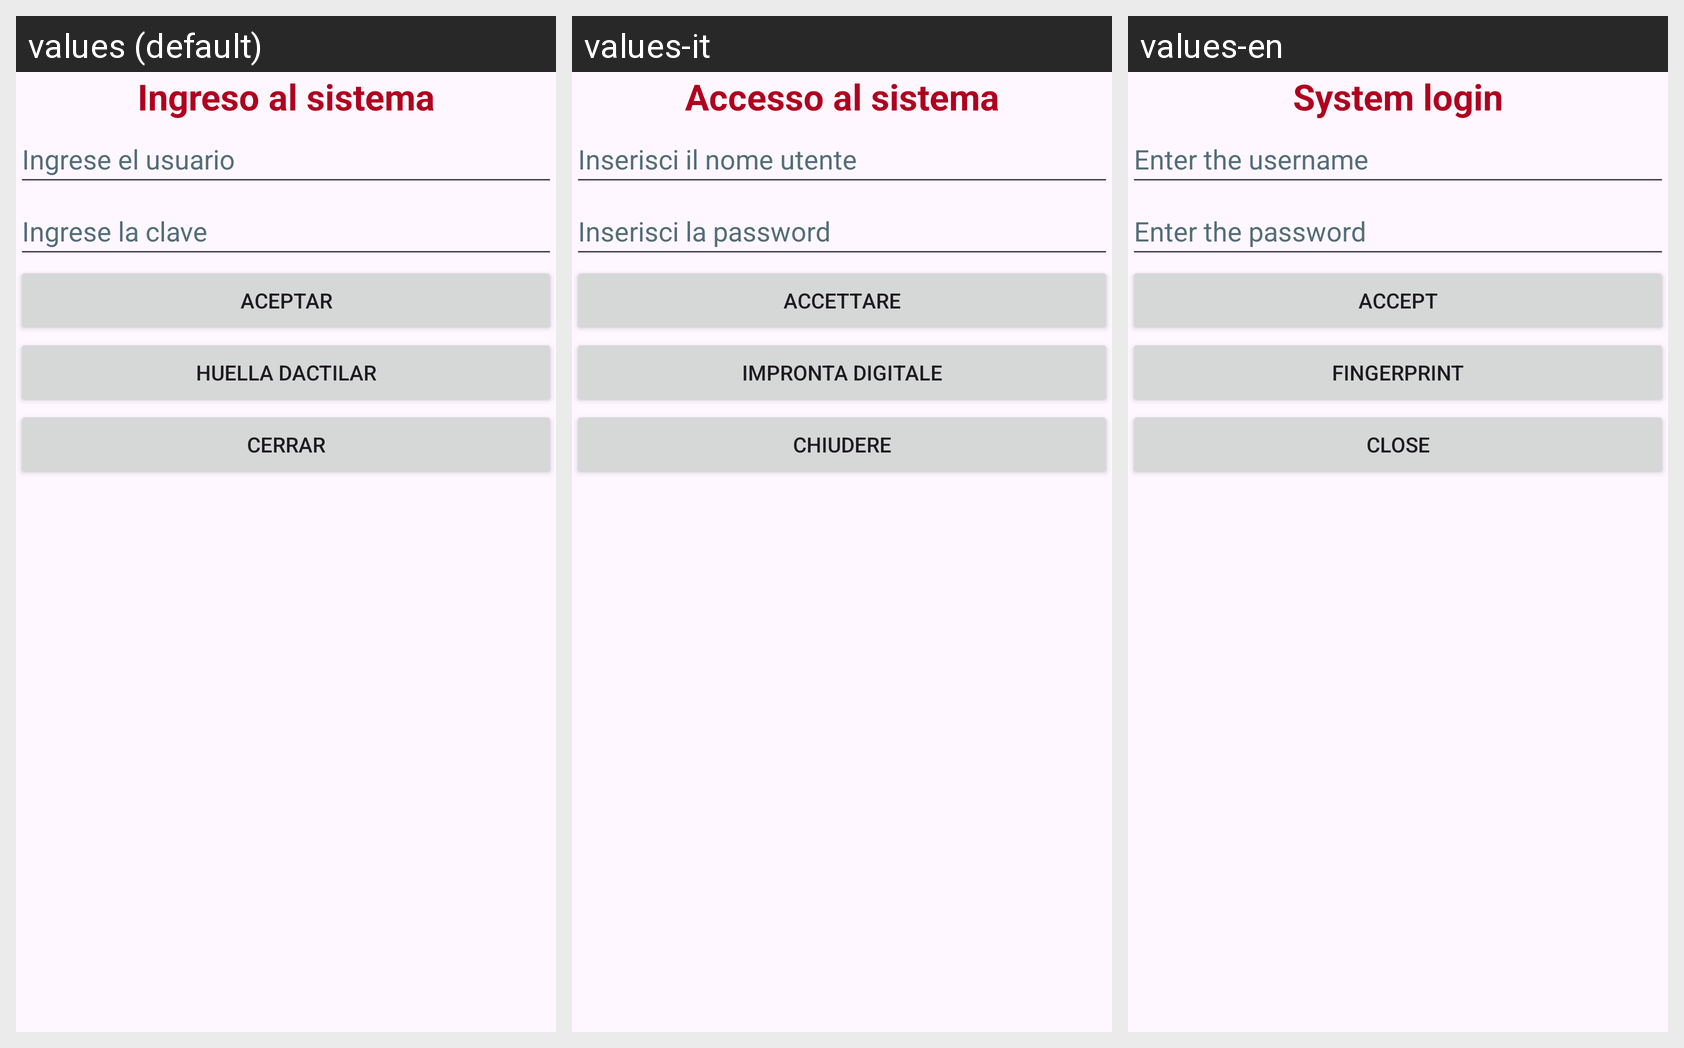

The Android screen above is rendered under several locales of the same app. Produce the string resources it draws, with the default and per-locale values.
Android screen res/layout/activity_main.xml rendered under 3 locales, left to right: values (default), values-it, values-en. Device: Nexus 5 (rendered at 1080×1920; each locale shown at half size, 540×960, under a caption strip naming it); theme Theme.Android_App_003.
Strings drawn on this screen, with the default value and each locale's value (text and hints the layout hard-codes, and strings that could not be matched under every locale, appear in the picture but are not listed):

TextView_title_text
  values: Ingreso al sistema
  values-it: Accesso al sistema
  values-en: System login

editText_user_hint
  values: Ingrese el usuario
  values-it: Inserisci il nome utente
  values-en: Enter the username

editText_password_hint
  values: Ingrese la clave
  values-it: Inserisci la password
  values-en: Enter the password

button_ok_text
  values: Aceptar
  values-it: Accettare
  values-en: Accept

button_biometric_text
  values: Huella Dactilar
  values-it: Impronta Digitale
  values-en: Fingerprint

button_close_text
  values: Cerrar
  values-it: Chiudere
  values-en: Close
